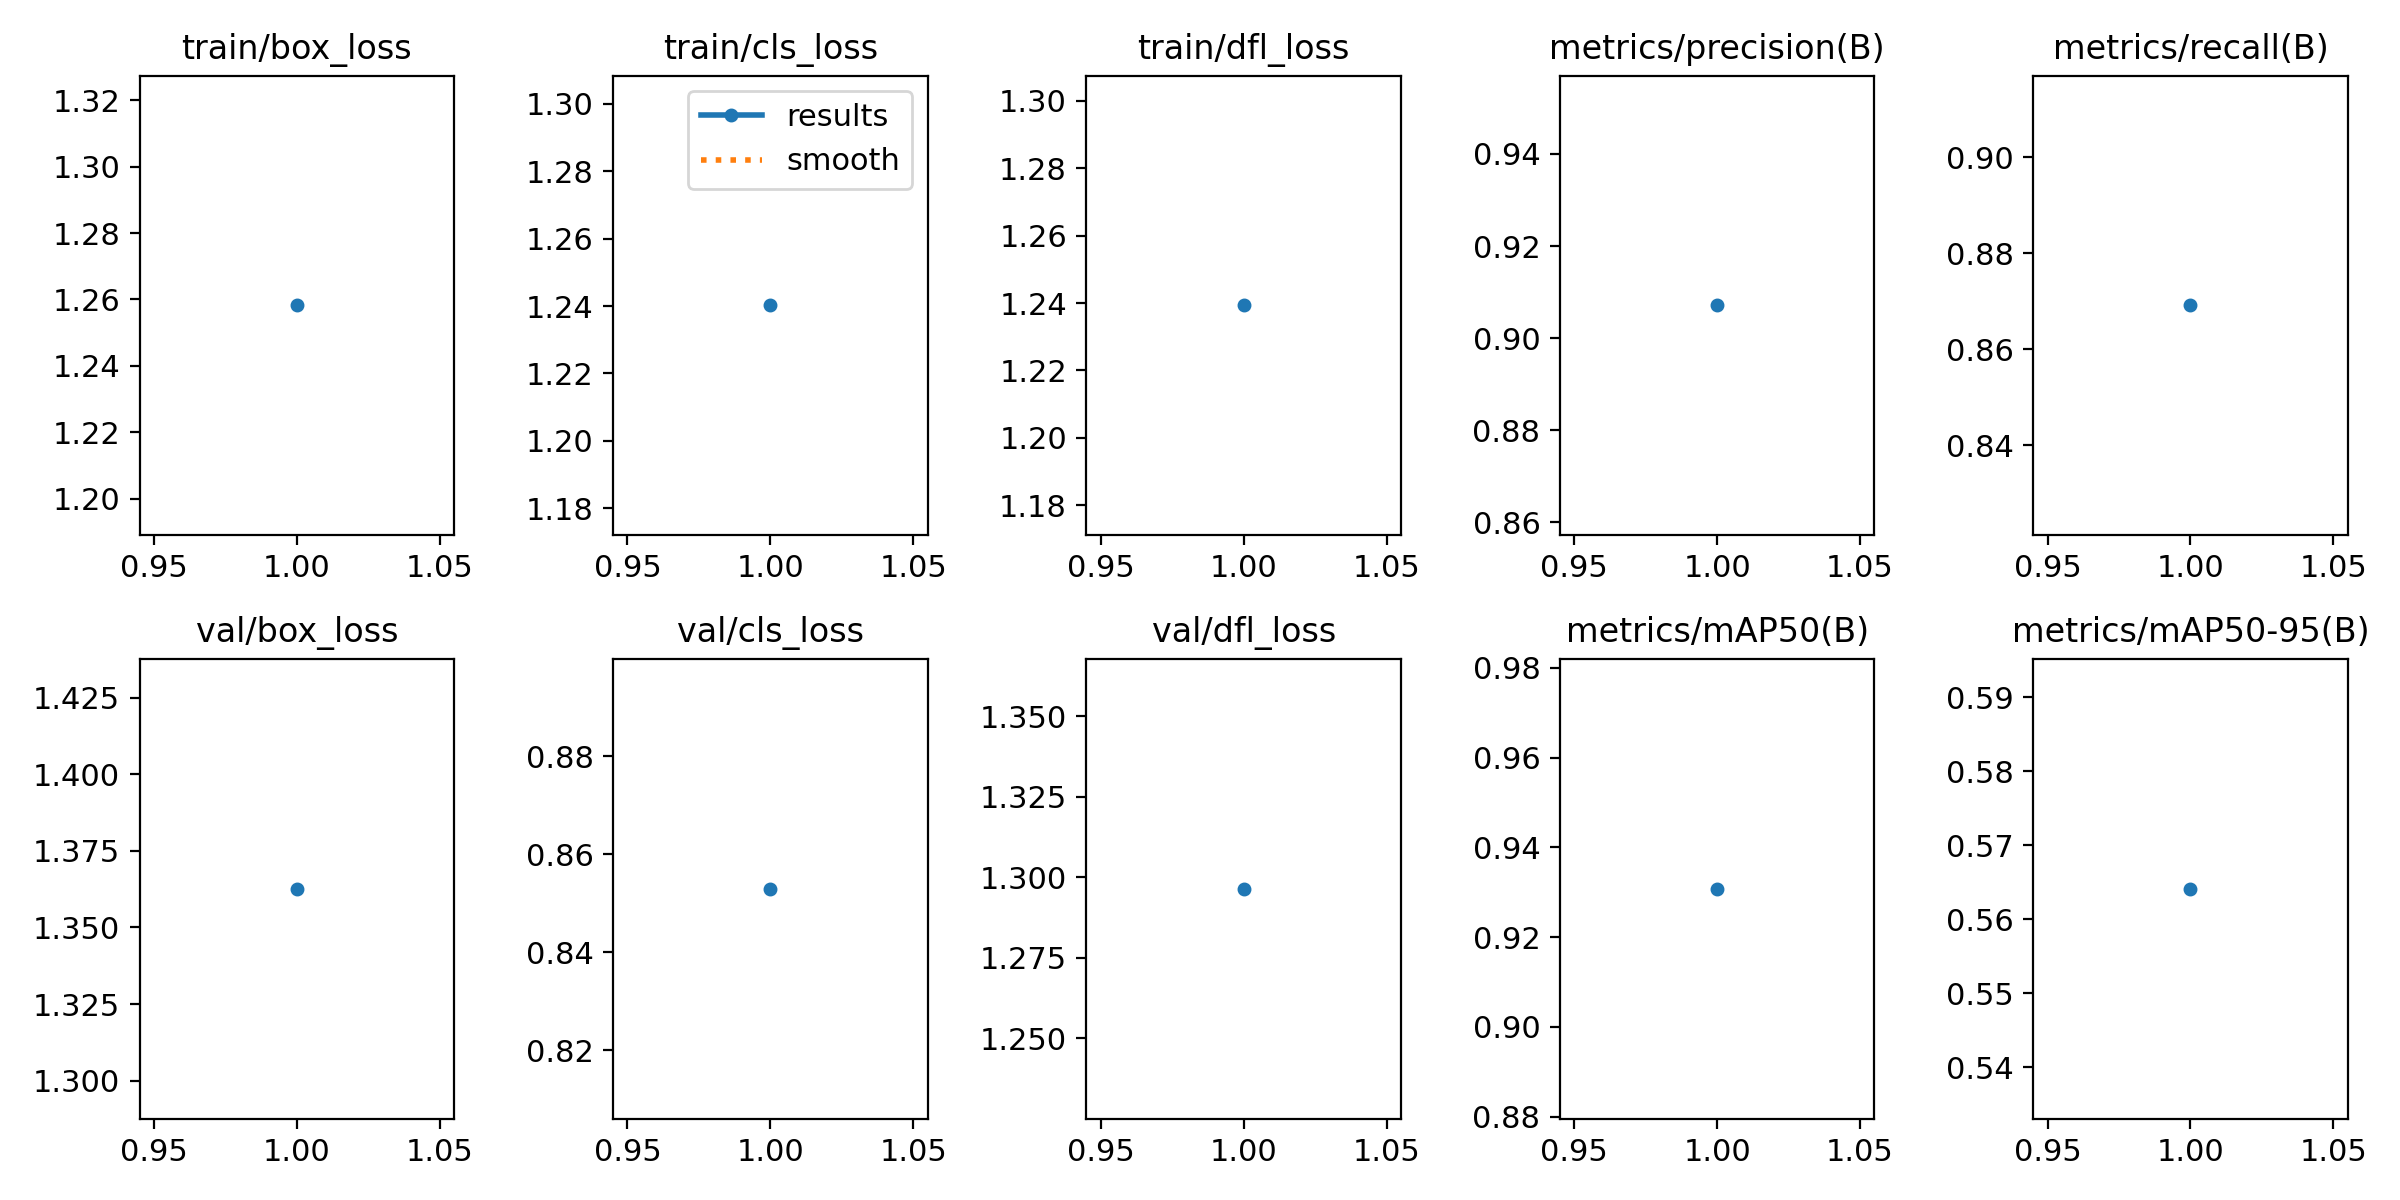

The table this chart was drawn from, first rows:
epoch, train/box_loss, train/cls_loss, train/dfl_loss, metrics/precision(B), metrics/recall(B), metrics/mAP50(B), metrics/mAP50-95(B), val/box_loss, val/cls_loss, val/dfl_loss, lr/pg0, lr/pg1, lr/pg2
1, 1.258, 1.24, 1.239, 0.9071, 0.8691, 0.9308, 0.5641, 1.363, 0.8529, 1.296, 0.0006662, 0.0006662, 0.0006662
